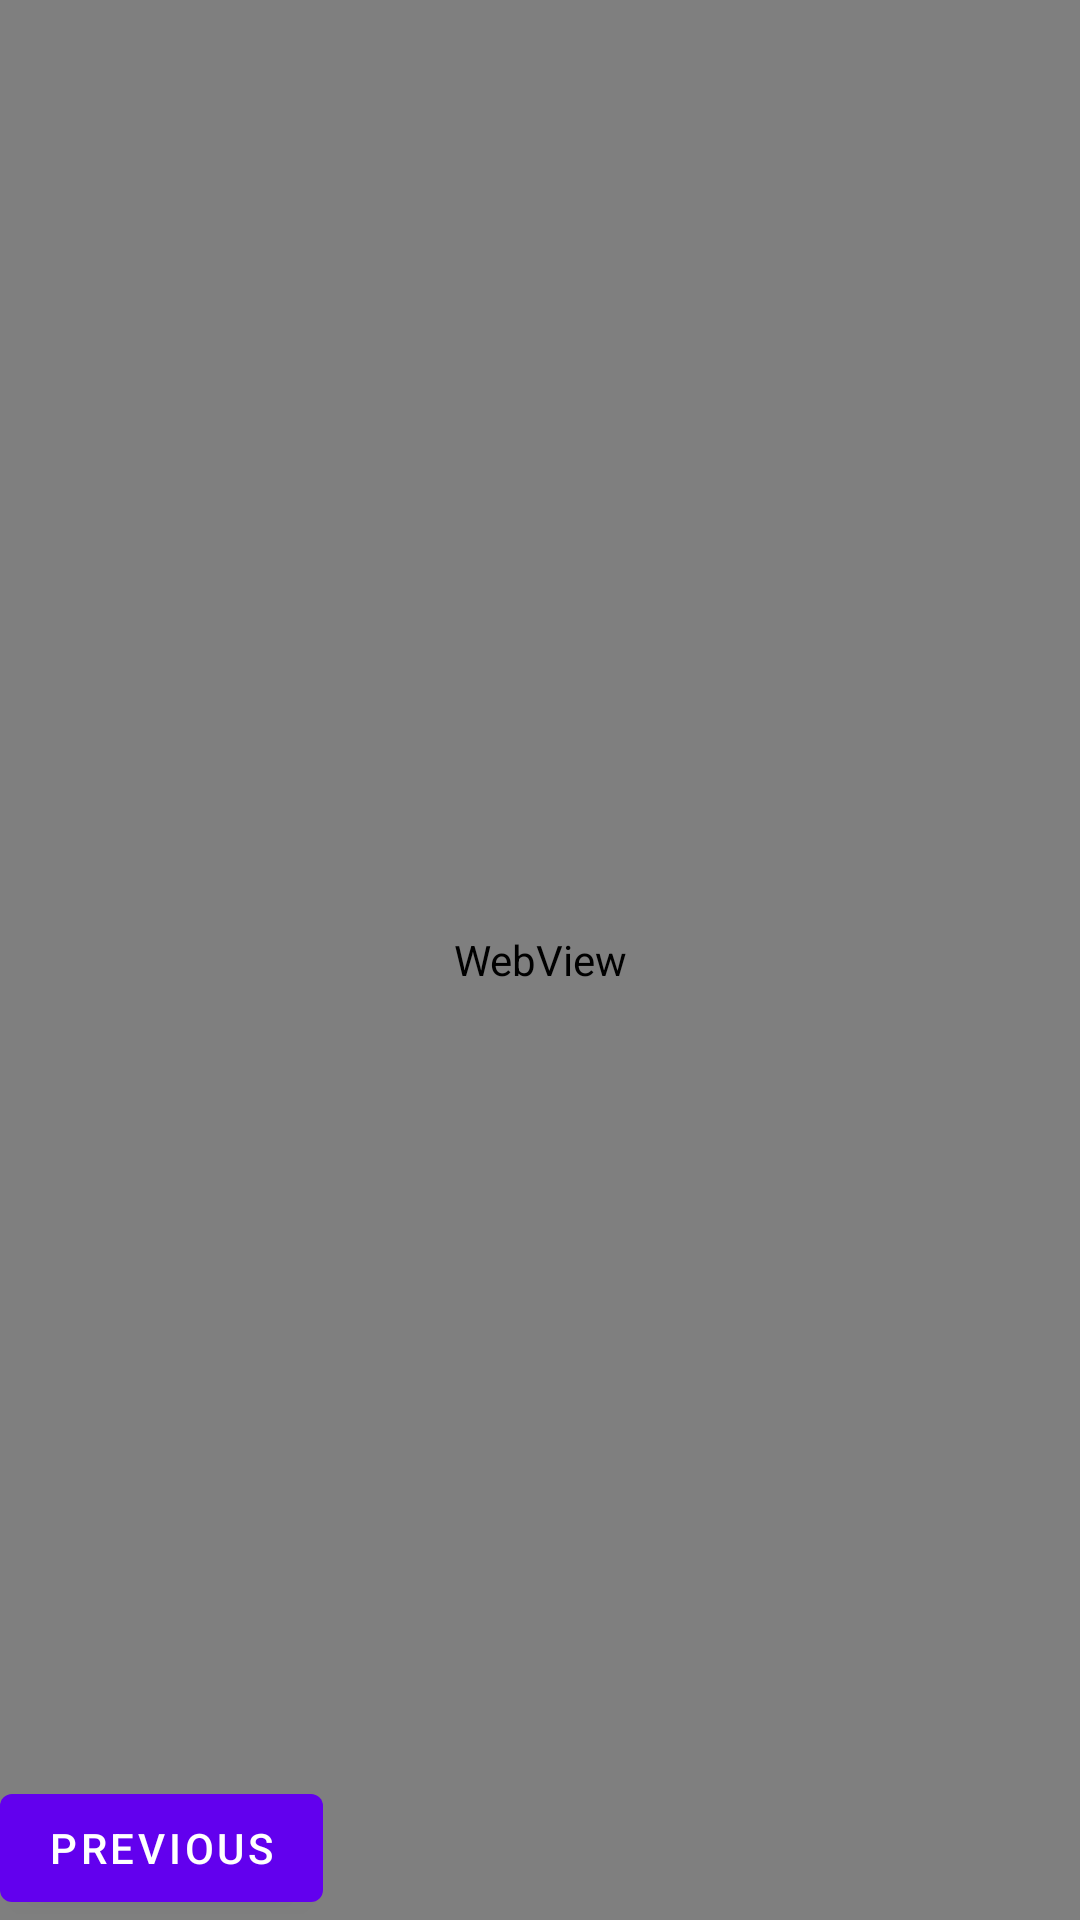

Write the Android layout XML for this screen, with the resource values it uses.
<!-- AndroidManifest.xml: application theme Theme.WebviewApp -->
<!-- res/layout/fragment_second.xml -->
<?xml version="1.0" encoding="utf-8"?>
<androidx.constraintlayout.widget.ConstraintLayout xmlns:android="http://schemas.android.com/apk/res/android"
    xmlns:app="http://schemas.android.com/apk/res-auto"
    xmlns:tools="http://schemas.android.com/tools"
    android:layout_width="match_parent"
    android:layout_height="match_parent"
    tools:context=".SecondFragment">

    <Button
        android:id="@+id/button_second"
        android:layout_width="wrap_content"
        android:layout_height="wrap_content"
        android:text="@string/previous"
        app:layout_constraintBottom_toBottomOf="parent"
        app:layout_constraintStart_toStartOf="parent" />

    <TextView
        android:id="@+id/textview_second"
        android:layout_width="wrap_content"
        android:layout_height="wrap_content"
        app:layout_constraintBottom_toTopOf="@id/button_second"
        app:layout_constraintEnd_toEndOf="parent"
        app:layout_constraintStart_toStartOf="parent"
        app:layout_constraintTop_toTopOf="parent" />


    <WebView
        android:id="@+id/webview"
        android:layout_width="match_parent"
        android:layout_height="match_parent"
        />
</androidx.constraintlayout.widget.ConstraintLayout>
<!-- resources referenced by this layout -->
<resources>
  <string name="previous">Previous</string>
  <style name="Theme.WebviewApp" parent="Theme.MaterialComponents.DayNight.DarkActionBar">
          
          <item name="colorPrimary">@color/purple_500</item>
          <item name="colorPrimaryVariant">@color/purple_700</item>
          <item name="colorOnPrimary">@color/white</item>
          
          <item name="colorSecondary">@color/teal_200</item>
          <item name="colorSecondaryVariant">@color/teal_700</item>
          <item name="colorOnSecondary">@color/black</item>
          
          <item name="android:statusBarColor" tools:targetApi="l">?attr/colorPrimaryVariant</item>
          
      </style>
  <!-- not gathered from this repository: default colours our renderer supplied (Android Studio template values) -->
  <color name="purple_500">#FF6200EE</color>
  <color name="purple_700">#FF3700B3</color>
  <color name="teal_200">#FF03DAC5</color>
  <color name="teal_700">#FF018786</color>
  <color name="black">#FF000000</color>
  <color name="white">#FFFFFFFF</color>
</resources>
